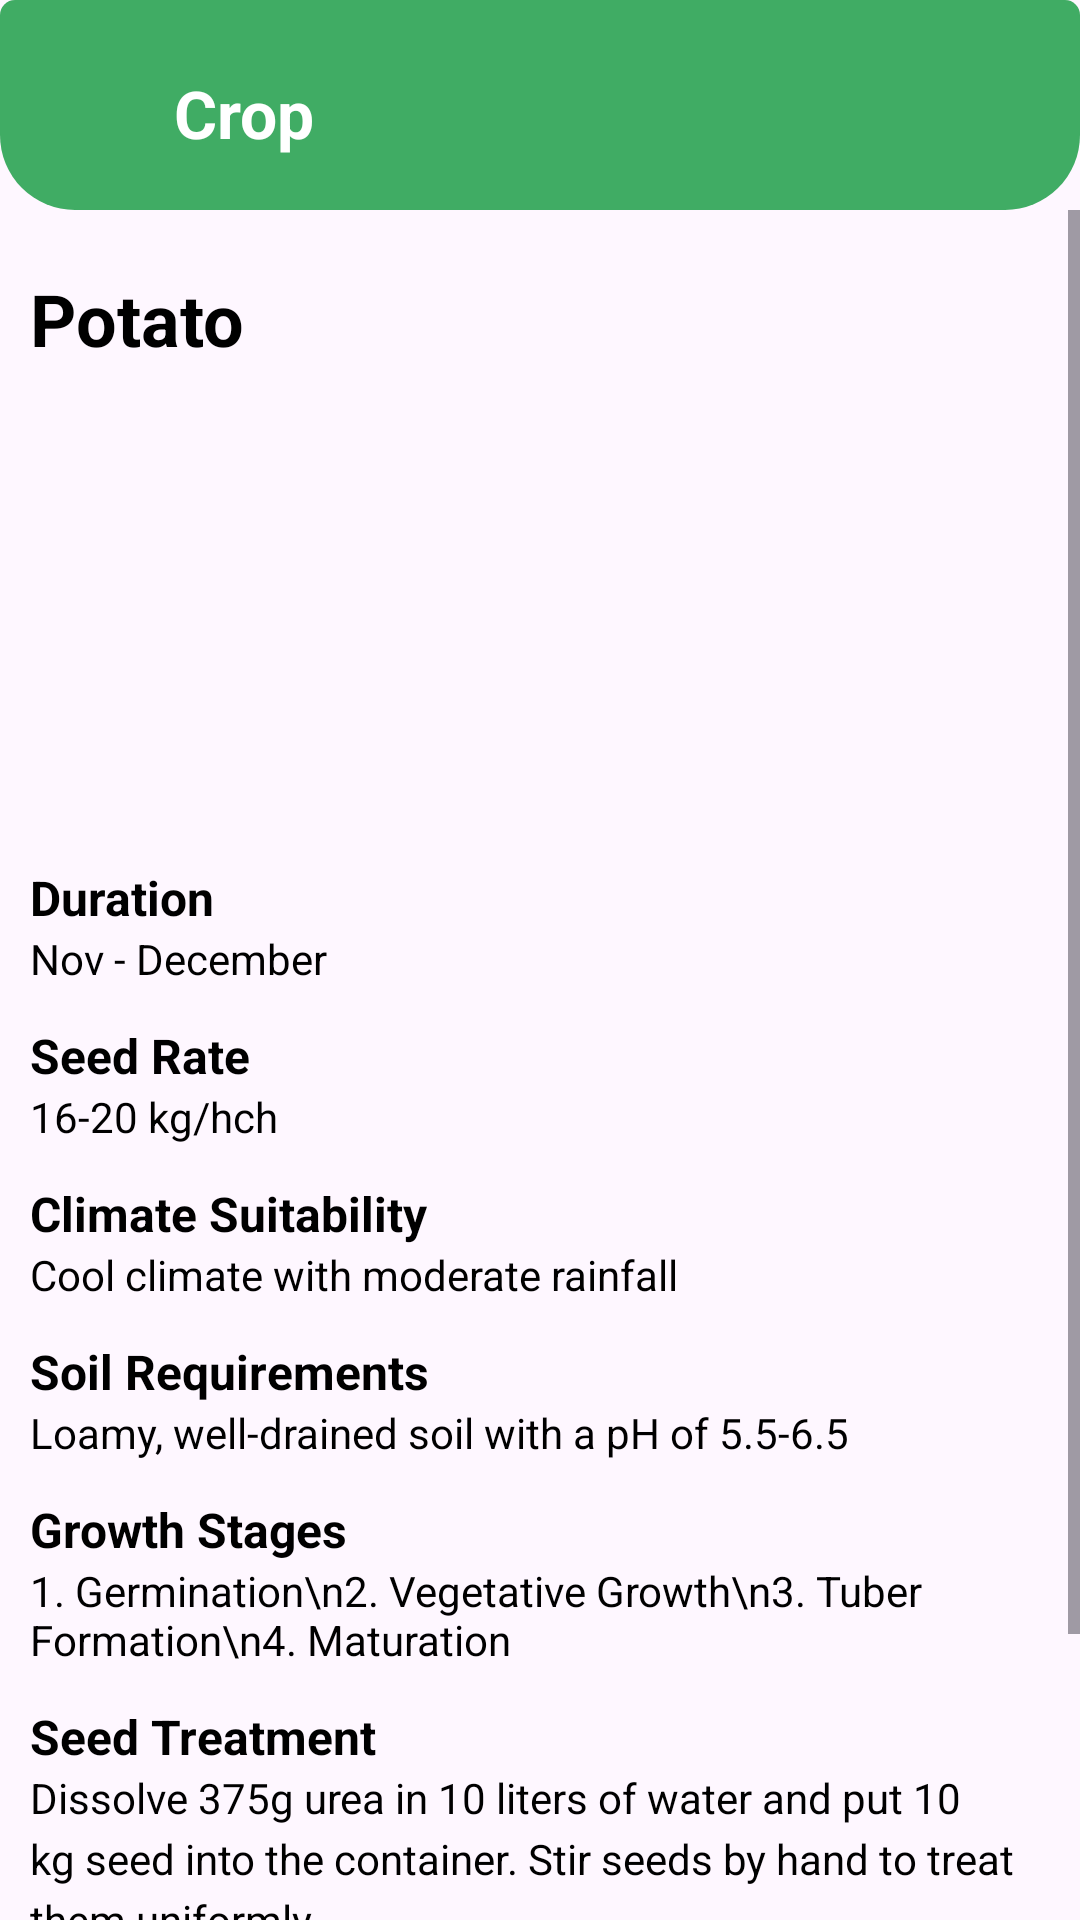

Write the Android layout XML for this screen, with the resource values it uses.
<!-- AndroidManifest.xml: application theme Theme.AgriMentor -->
<!-- res/layout/activity_cultivation_potato.xml -->
<?xml version="1.0" encoding="utf-8"?>
<RelativeLayout xmlns:android="http://schemas.android.com/apk/res/android"
    xmlns:app="http://schemas.android.com/apk/res-auto"
    xmlns:tools="http://schemas.android.com/tools"
    android:id="@+id/main"
    android:layout_width="match_parent"
    android:layout_height="match_parent"
    tools:context=".Activity.CultivationPotatoActivity"
    android:orientation="vertical"
    >

    <com.google.android.material.appbar.AppBarLayout
        android:id="@+id/tool"
        android:layout_width="match_parent"
        android:layout_height="wrap_content"
        android:layout_alignParentTop="true"
        >

        
        <androidx.appcompat.widget.Toolbar
            android:id="@+id/toolbar"
            android:layout_width="match_parent"
            android:layout_height="70dp"
            android:background="@drawable/home_toolbar_background"
            android:theme="@style/ThemeOverlay.AppCompat.Dark.ActionBar">


            <ImageView
                android:id="@+id/backbutton"
                android:layout_width="28dp"
                android:layout_height="28dp"
                android:src="@drawable/left_arrow"
                android:layout_gravity="bottom"
                android:layout_marginBottom="30dp"
                />

            <TextView
                android:layout_width="wrap_content"
                android:layout_height="wrap_content"
                android:text="Crop"
                android:layout_gravity="bottom"
                android:layout_marginBottom="35dp"
                android:textSize="22sp"
                android:textStyle="bold"
                android:layout_marginLeft="30dp"
                android:textColor="@color/white"
                />

        </androidx.appcompat.widget.Toolbar>

    </com.google.android.material.appbar.AppBarLayout>


    <ScrollView
        android:layout_width="match_parent"
        android:layout_height="wrap_content"
        android:layout_below="@+id/tool"
        >

        <LinearLayout
            android:layout_width="match_parent"
            android:layout_height="wrap_content"
            android:orientation="vertical"
            android:layout_marginHorizontal="10dp"
            >

            
            <TextView
                android:id="@+id/titleText"
                android:layout_width="wrap_content"
                android:layout_height="wrap_content"
                android:text="Potato"
                android:textSize="24sp"
                android:textStyle="bold"
                android:textColor="@android:color/black"
                android:layout_marginBottom="8dp"
                android:layout_marginTop="20dp"
                />

            
            <ImageView
                android:id="@+id/mainImage"
                android:layout_width="150dp"
                android:layout_height="150dp"
                android:src="@drawable/potato"
                android:scaleType="centerCrop"
                android:layout_gravity="center_horizontal"
                android:layout_marginBottom="8dp" />



            
            <TextView
                android:id="@+id/durationTitle"
                android:layout_width="wrap_content"
                android:layout_height="wrap_content"
                android:text="Duration"
                android:textSize="16sp"
                android:textColor="@android:color/black"
                android:textStyle="bold" />

            <TextView
                android:id="@+id/durationText"
                android:layout_width="wrap_content"
                android:layout_height="wrap_content"
                android:text="Nov - December"
                android:textSize="14sp"
                android:textColor="@android:color/black"
                android:layout_marginBottom="12dp" />

            
            <TextView
                android:id="@+id/seedRateTitle"
                android:layout_width="wrap_content"
                android:layout_height="wrap_content"
                android:text="Seed Rate"
                android:textSize="16sp"
                android:textColor="@android:color/black"
                android:textStyle="bold" />

            <TextView
                android:id="@+id/seedRateText"
                android:layout_width="wrap_content"
                android:layout_height="wrap_content"
                android:text="16-20 kg/hch"
                android:textSize="14sp"
                android:textColor="@android:color/black"
                android:layout_marginBottom="12dp" />

            
            <TextView
                android:id="@+id/climateTitle"
                android:layout_width="wrap_content"
                android:layout_height="wrap_content"
                android:text="Climate Suitability"
                android:textSize="16sp"
                android:textColor="@android:color/black"
                android:textStyle="bold" />

            <TextView
                android:id="@+id/climateText"
                android:layout_width="wrap_content"
                android:layout_height="wrap_content"
                android:text="Cool climate with moderate rainfall"
                android:textSize="14sp"
                android:textColor="@android:color/black"
                android:layout_marginBottom="12dp" />

            
            <TextView
                android:id="@+id/soilTitle"
                android:layout_width="wrap_content"
                android:layout_height="wrap_content"
                android:text="Soil Requirements"
                android:textSize="16sp"
                android:textColor="@android:color/black"
                android:textStyle="bold" />

            <TextView
                android:id="@+id/soilText"
                android:layout_width="wrap_content"
                android:layout_height="wrap_content"
                android:text="Loamy, well-drained soil with a pH of 5.5-6.5"
                android:textSize="14sp"
                android:textColor="@android:color/black"
                android:layout_marginBottom="12dp" />

            
            <TextView
                android:id="@+id/growthStagesTitle"
                android:layout_width="wrap_content"
                android:layout_height="wrap_content"
                android:text="Growth Stages"
                android:textSize="16sp"
                android:textColor="@android:color/black"
                android:textStyle="bold" />

            <TextView
                android:id="@+id/growthStagesText"
                android:layout_width="wrap_content"
                android:layout_height="wrap_content"
                android:text="1. Germination\n2. Vegetative Growth\n3. Tuber Formation\n4. Maturation"
                android:textSize="14sp"
                android:textColor="@android:color/black"
                android:layout_marginBottom="12dp" />

            
            <TextView
                android:id="@+id/seedTreatmentTitle"
                android:layout_width="wrap_content"
                android:layout_height="wrap_content"
                android:text="Seed Treatment"
                android:textSize="16sp"
                android:textColor="@android:color/black"
                android:textStyle="bold" />

            <TextView
                android:id="@+id/seedTreatmentText"
                android:layout_width="match_parent"
                android:layout_height="wrap_content"
                android:text="Dissolve 375g urea in 10 liters of water and put 10 kg seed into the container. Stir seeds by hand to treat them uniformly."
                android:textSize="14sp"
                android:textColor="@android:color/black"
                android:lineSpacingExtra="4dp"
                android:layout_marginBottom="12dp" />

            
            <TextView
                android:id="@+id/seedPreparationTitle"
                android:layout_width="wrap_content"
                android:layout_height="wrap_content"
                android:text="Seed Preparation"
                android:textSize="16sp"
                android:textColor="@android:color/black"
                android:textStyle="bold" />

            <TextView
                android:id="@+id/seedPreparationText"
                android:layout_width="match_parent"
                android:layout_height="wrap_content"
                android:text="Dissolve 375g urea in 10 liters of water and put 10 kg seed into the container. Stir seeds by hand and allow them to dry before planting."
                android:textSize="14sp"
                android:textColor="@android:color/black"
                android:lineSpacingExtra="4dp"
                android:layout_marginBottom="12dp" />

        </LinearLayout>



    </ScrollView>






</RelativeLayout>
<!-- resources referenced by this layout -->
<resources>
  <color name="white">#FFFFFFFF</color>
  <!-- drawable home_toolbar_background (drawable) -->
  <?xml version="1.0" encoding="utf-8"?>
  <shape xmlns:android="http://schemas.android.com/apk/res/android"
      android:shape="rectangle"
      >
      
      <solid android:color="@color/base_color"
  
  
          />
  
      
      <corners android:radius="5dp"
          android:bottomLeftRadius="25dp"
          android:bottomRightRadius="25dp"
          />
  </shape>
  <style name="Theme.AgriMentor" parent="Base.Theme.AgriMentor" />
  <color name="base_color">#40ac64</color>
  <style name="Base.Theme.AgriMentor" parent="Theme.Material3.DayNight.NoActionBar">
          
          
      </style>
</resources>
